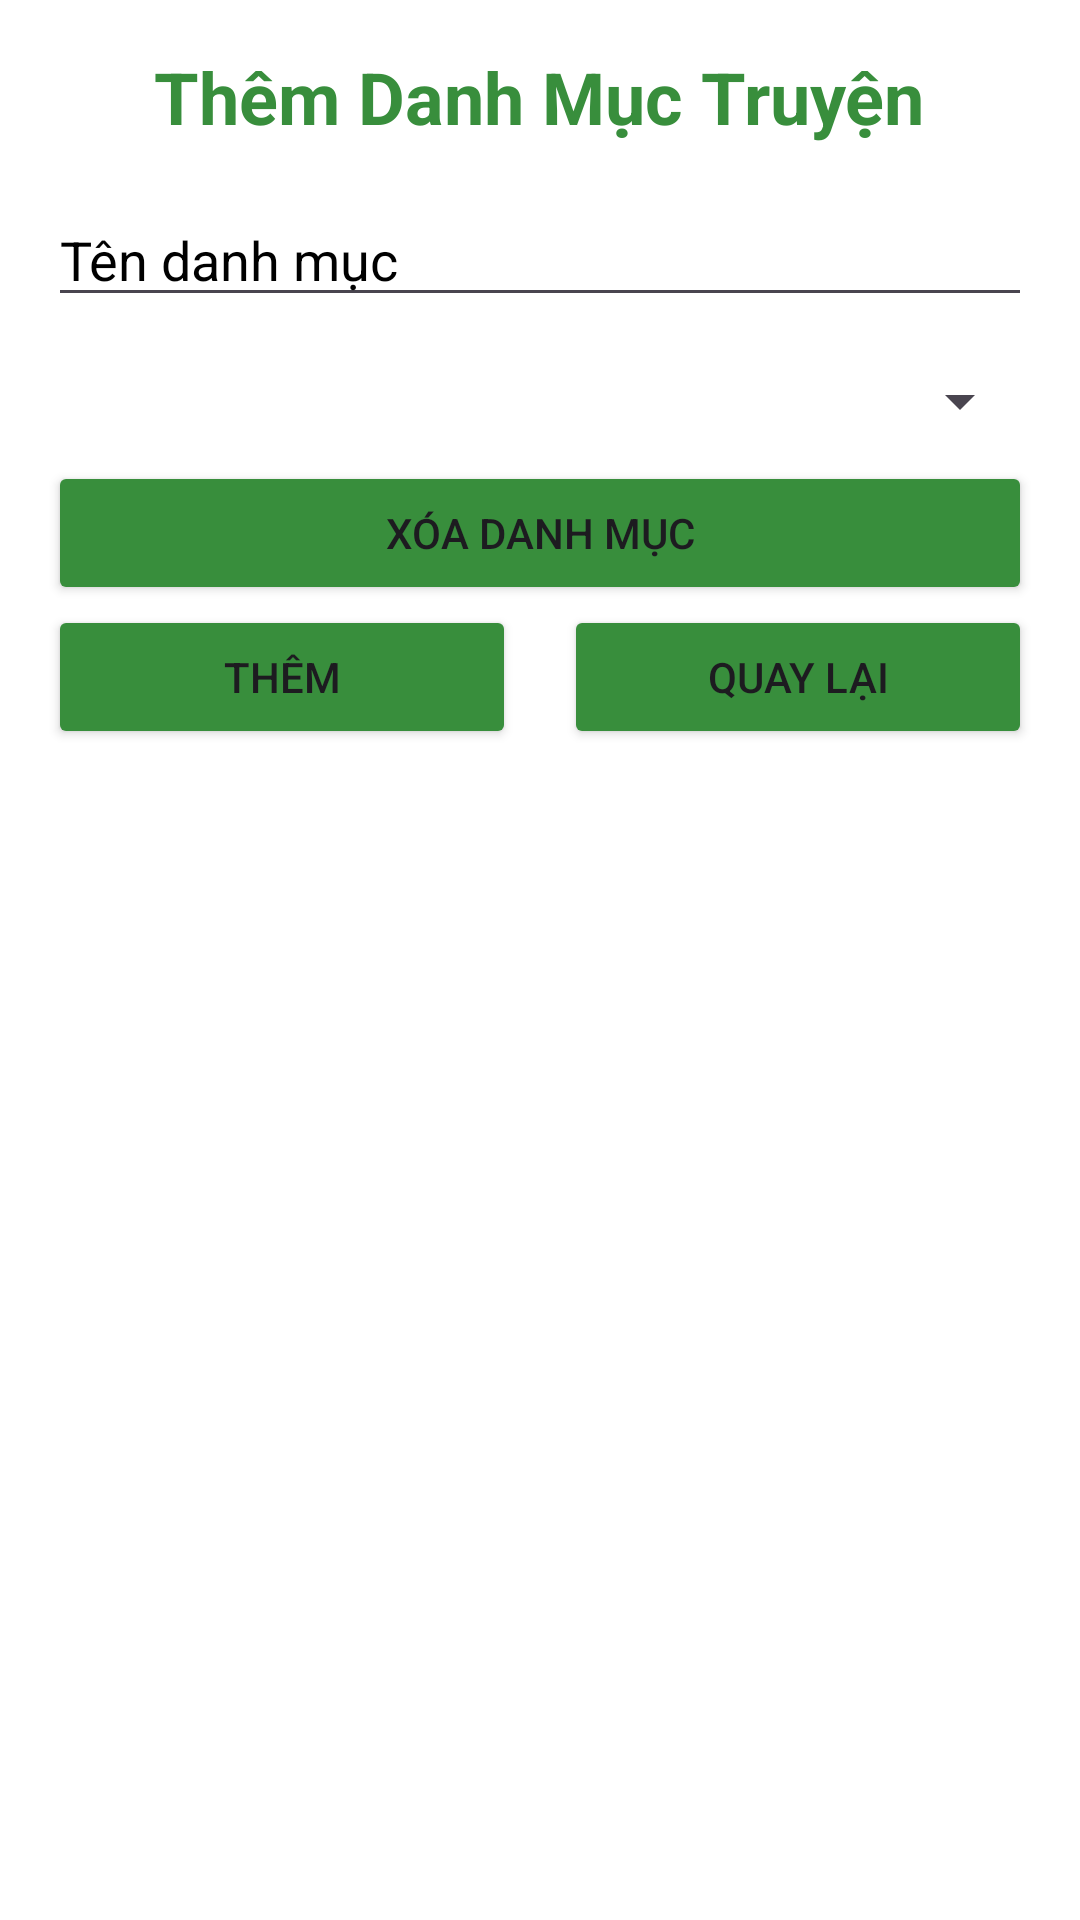

The Android layout XML behind this screen, and the referenced resources:
<!-- AndroidManifest.xml: application theme Theme.Group04_ReadBookOnline -->
<!-- res/layout/activity_adddanhmuctruyen.xml -->
<?xml version="1.0" encoding="utf-8"?>
<LinearLayout
    xmlns:android="http://schemas.android.com/apk/res/android"
    android:layout_width="match_parent"
    android:layout_height="match_parent"
    android:orientation="vertical"
    android:padding="16dp"
    android:background="@color/white">

    <TextView
        android:layout_width="wrap_content"
        android:layout_height="wrap_content"
        android:text="Thêm Danh Mục Truyện"
        android:textSize="24sp"
        android:textStyle="bold"
        android:textColor="@color/green"
        android:layout_gravity="center"
        android:layout_marginBottom="16dp"/>

    <EditText
        android:id="@+id/edtCategoryName"
        android:layout_width="match_parent"
        android:layout_height="wrap_content"
        android:hint="Tên danh mục"
        android:textColorHint="@color/black"/>
    

    <Spinner
        android:id="@+id/spinnerExistingCategories"
        android:layout_width="match_parent"
        android:layout_height="wrap_content"
        android:layout_marginTop="16dp"
        android:text="Chọn Danh Mục"/>

    <Button
        android:id="@+id/btnDeleteCategory"
        android:layout_width="match_parent"
        android:layout_height="wrap_content"
        android:text="Xóa Danh Mục"
        android:layout_marginTop="8dp"
        android:backgroundTint="@color/green"/>

    <LinearLayout
        android:layout_width="match_parent"
        android:layout_height="wrap_content"
        android:orientation="horizontal">

        <Button
            android:id="@+id/btnAddProduct"
            android:layout_width="0dp"
            android:layout_weight="1"
            android:layout_height="wrap_content"
            android:text="Thêm"
            android:layout_marginEnd="8dp"
            android:backgroundTint="@color/green"/>

        <Button
            android:id="@+id/btnBack"
            android:layout_width="0dp"
            android:layout_weight="1"
            android:layout_height="wrap_content"
            android:text="Quay Lại"
            android:layout_marginStart="8dp"
            android:backgroundTint="@color/green"/>
    </LinearLayout>
</LinearLayout>
<!-- resources referenced by this layout -->
<resources>
  <color name="black">#000000</color>
  <color name="green">#388E3C</color>
  <color name="white">#FFFFFF</color>
  <style name="Theme.Group04_ReadBookOnline" parent="Base.Theme.Group04_ReadBookOnline" />
  <style name="Base.Theme.Group04_ReadBookOnline" parent="Theme.Material3.DayNight.NoActionBar">
          
          
      </style>
</resources>
